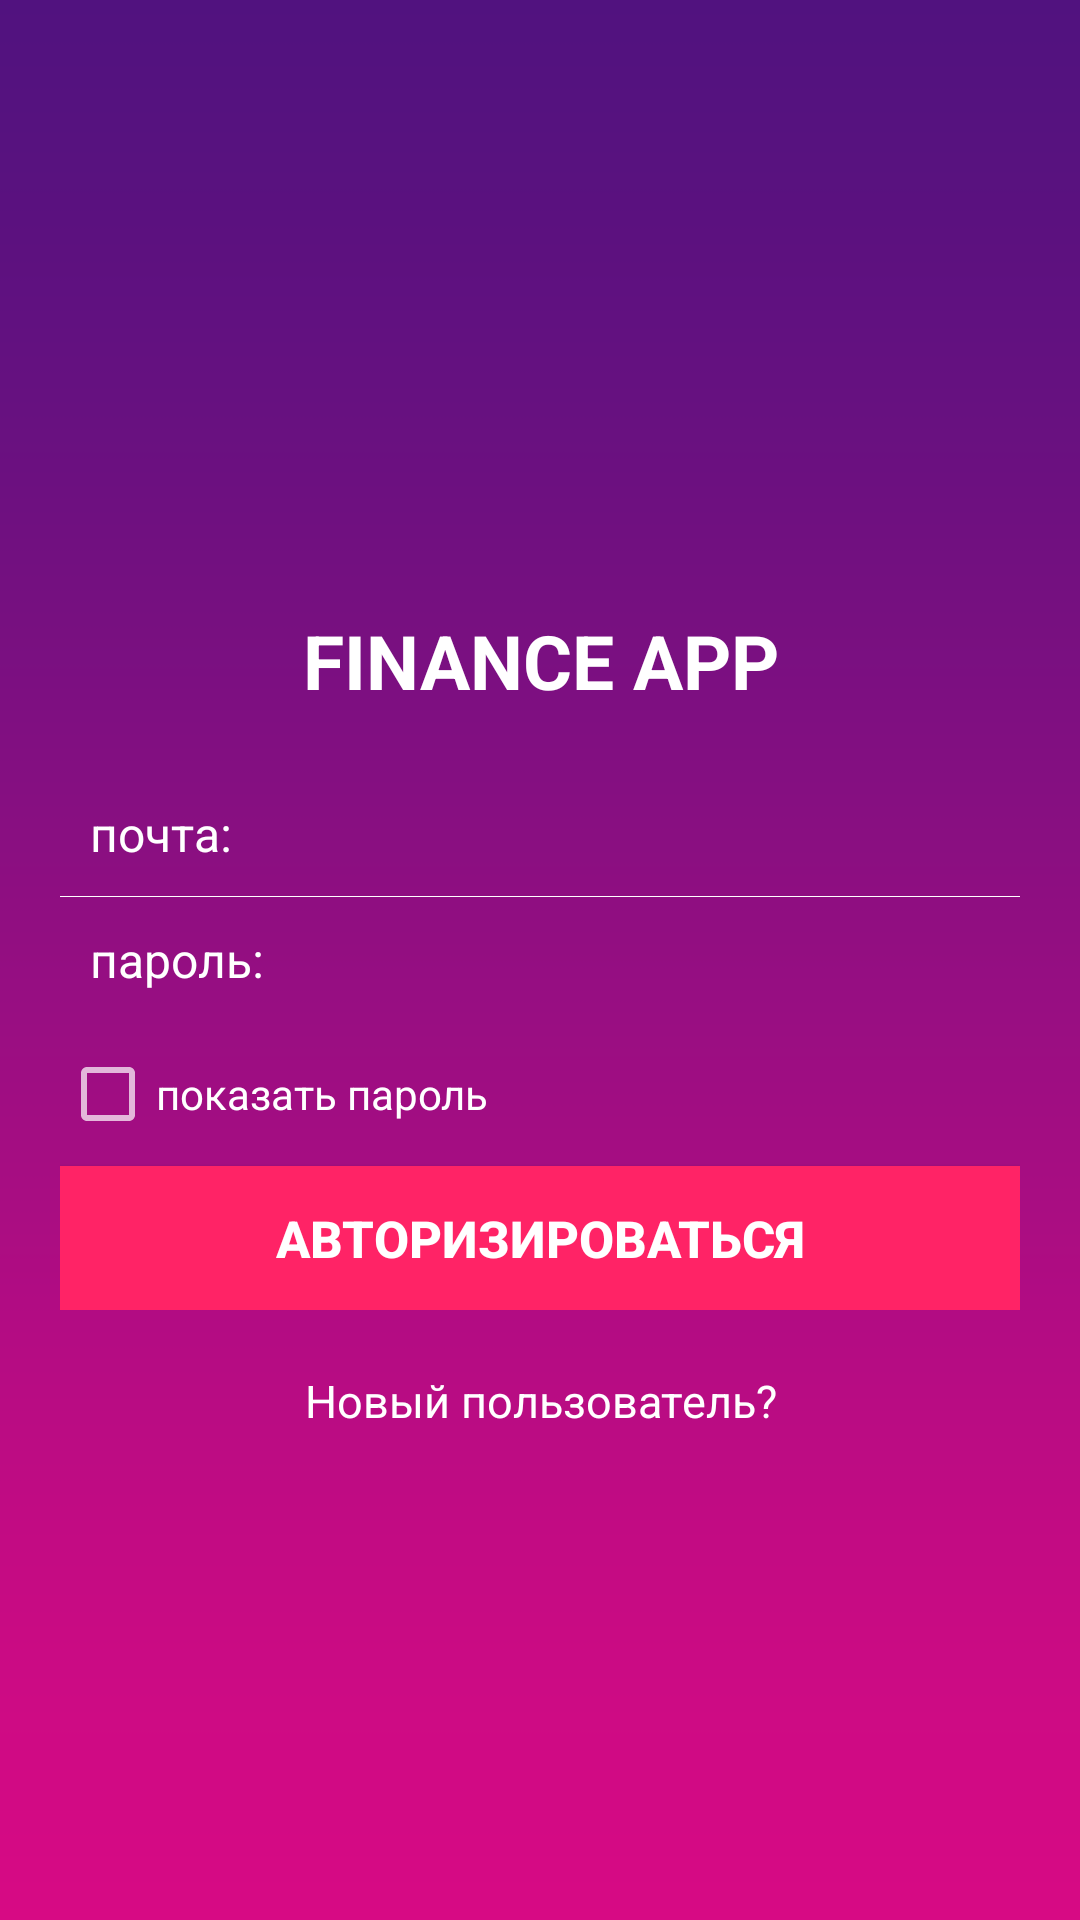

Produce the Android XML layout that renders to this screen, including the resource entries it uses.
<!-- AndroidManifest.xml: application theme Theme.FinApp -->
<!-- res/layout/login_layout.xml -->
<RelativeLayout xmlns:android="http://schemas.android.com/apk/res/android"
    android:layout_width="fill_parent"
    android:layout_height="fill_parent"
    android:background="@drawable/gradbg"
    android:padding="20dp" >

    <LinearLayout
        android:id="@+id/login_layout"
        android:layout_width="fill_parent"
        android:layout_height="wrap_content"
        android:layout_centerInParent="true"
        android:orientation="vertical"
        android:gravity="center">

        <TextView
            android:layout_width="fill_parent"
            android:layout_height="wrap_content"
            android:gravity="center"
            android:text="@string/finance_app"
            android:textColor="@color/white"
            android:textSize="25sp"
            android:textStyle="bold" />

        <EditText
            android:id="@+id/login_emailid"
            android:layout_width="fill_parent"
            android:layout_height="wrap_content"
            android:layout_marginTop="20dp"
            android:background="@android:color/transparent"
            android:gravity="center_vertical"
            android:autofillHints="true"
            android:hint="@string/email"
            android:inputType="textEmailAddress"
            android:padding="10dp"
            android:singleLine="true"
            android:textColor="@color/white"
            android:textColorHint="@color/white"
            android:textSize="16sp" />

        <View
            android:layout_width="fill_parent"
            android:layout_height="1px"
            android:background="@color/white" />

        <EditText
            android:id="@+id/login_password"
            android:layout_width="fill_parent"
            android:layout_height="wrap_content"
            android:background="@android:color/transparent"
            android:drawablePadding="8dp"
            android:gravity="center_vertical"
            android:hint="@string/password"
            android:inputType="textPassword"
            android:padding="10dp"
            android:singleLine="true"
            android:textColor="@color/white"
            android:textColorHint="@color/white"
            android:textSize="16sp" />

        <LinearLayout
            android:layout_width="fill_parent"
            android:layout_height="wrap_content"
            android:orientation="horizontal"
            android:paddingBottom="5dp"
            android:paddingTop="8dp" >

            <CheckBox
                android:id="@+id/show_hide_password"
                android:layout_width="0dp"
                android:layout_height="wrap_content"
                android:layout_weight="1"
                android:text="@string/show_password"
                android:textColor="@color/white"
                android:textSize="14sp" />

        </LinearLayout>

        <Button
            android:id="@+id/loginBtn"
            android:layout_width="fill_parent"
            android:layout_height="wrap_content"
            android:layout_marginTop="3dp"
            android:background="@color/pink"
            android:padding="3dp"
            android:text="@string/loginIn"
            android:textColor="@color/white"
            android:textSize="17sp"
            android:textStyle="bold" />
    </LinearLayout>

    <TextView
        android:id="@+id/createAccount"
        android:layout_width="wrap_content"
        android:layout_height="wrap_content"
        android:layout_below="@+id/login_layout"
        android:layout_centerHorizontal="true"
        android:layout_marginTop="15dp"
        android:gravity="center"
        android:padding="5dp"
        android:text="@string/new_user"
        android:textColor="@color/white"
        android:textSize="15sp" />

</RelativeLayout>
<!-- resources referenced by this layout -->
<resources>
  <color name="pink">#ff2366</color>
  <color name="white">#FFFFFFFF</color>
  <!-- drawable gradbg: png bitmap (drawable, 4170 bytes) -->
  <string name="email">почта:</string>
  <string name="finance_app">FINANCE APP</string>
  <string name="loginIn">Авторизироваться</string>
  <string name="new_user">Новый пользователь?</string>
  <string name="password">пароль:</string>
  <string name="show_password">показать пароль</string>
  <style name="Theme.FinApp" parent="Theme.AppCompat.NoActionBar">
          
          <item name="colorPrimary">@color/purple_500</item>
          <item name="colorPrimaryVariant">@color/purple_700</item>
          <item name="colorOnPrimary">@color/white</item>
          
          <item name="colorSecondary">@color/teal_200</item>
          <item name="colorSecondaryVariant">@color/teal_700</item>
          <item name="colorOnSecondary">@color/black</item>
          
          <item name="android:statusBarColor" tools:targetApi="l">?attr/colorPrimaryVariant</item>
          
          <item name="android:windowFullscreen">true</item>
      </style>
  <color name="purple_500">#FF0033</color>
  <color name="purple_700">#4ECAA6</color>
  <color name="teal_200">#FF03DAC5</color>
  <color name="teal_700">#FF018786</color>
  <color name="black">#FF000000</color>
</resources>
